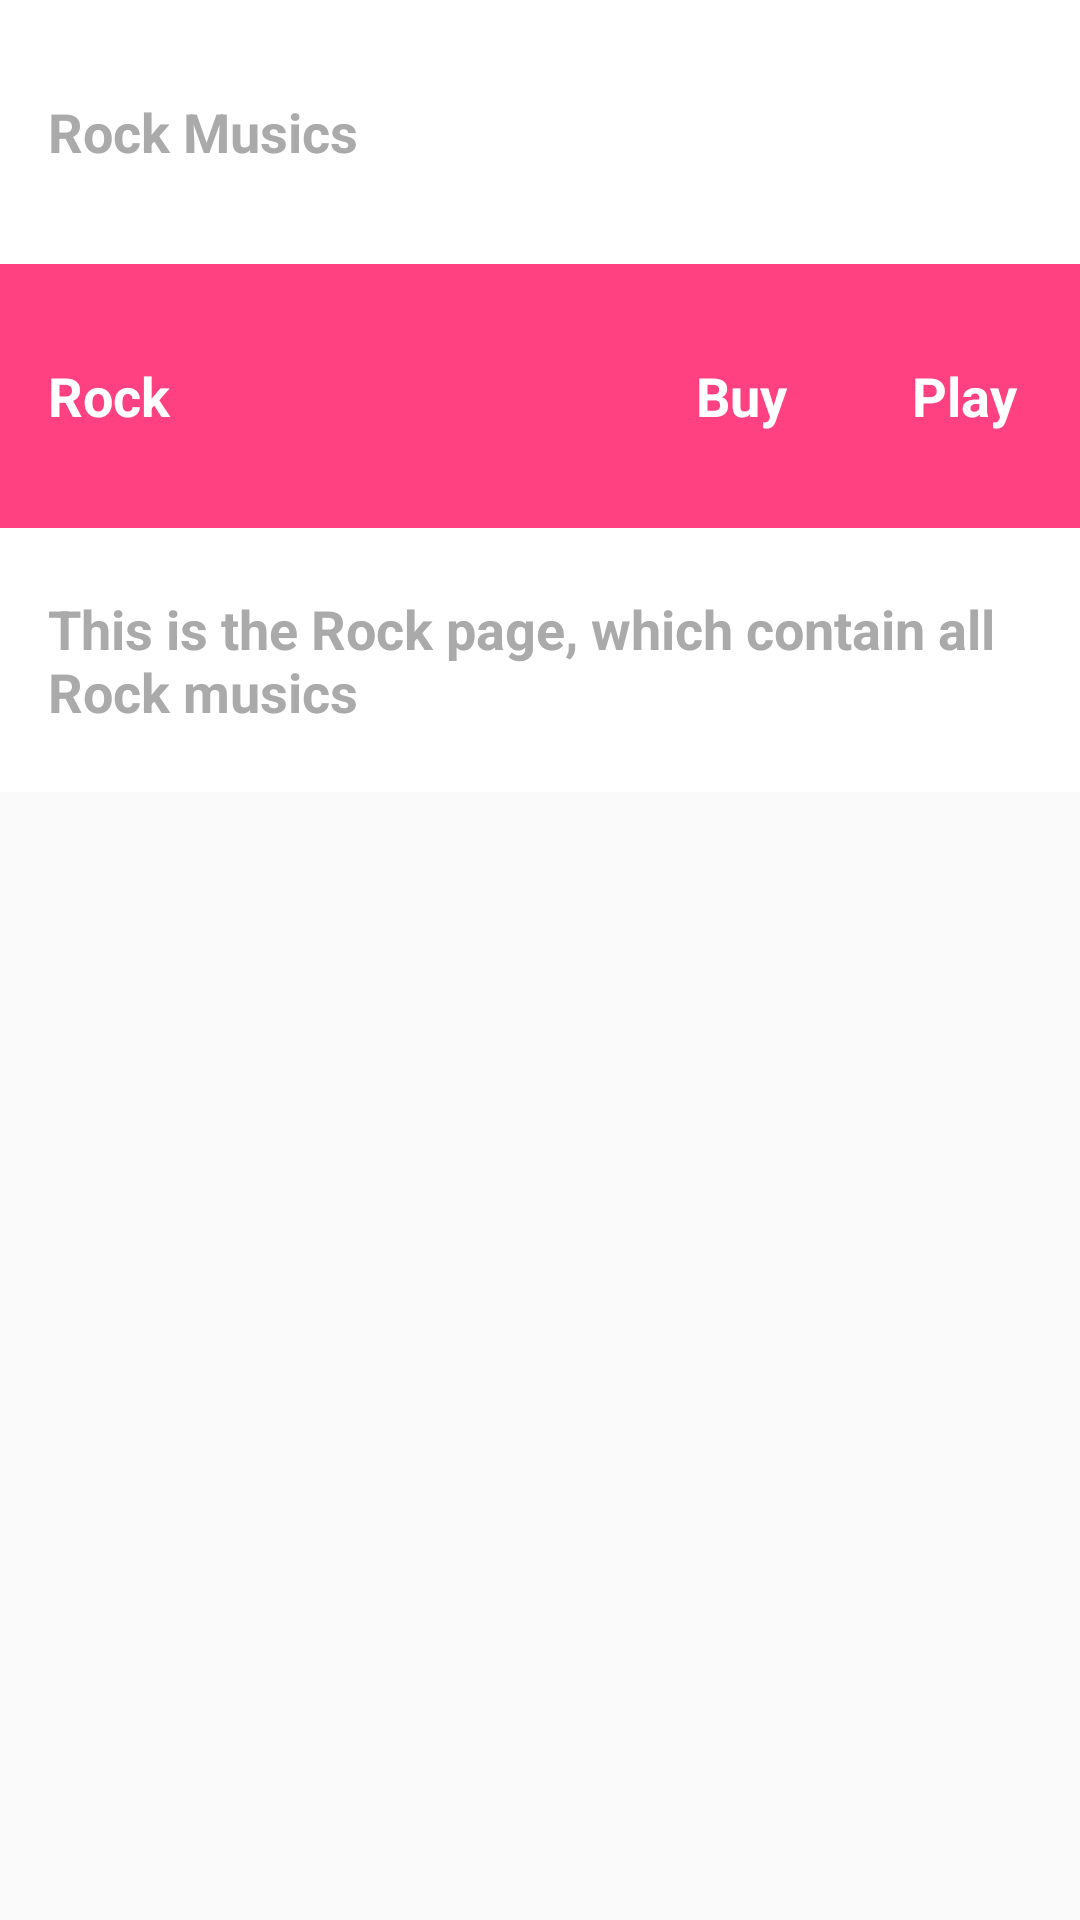

Reconstruct the res/layout file that produces this screen, plus the resources it refers to.
<!-- AndroidManifest.xml: application theme AppTheme -->
<!-- res/layout/activity_rock.xml -->
<?xml version="1.0" encoding="utf-8"?>
<android.support.constraint.ConstraintLayout
    xmlns:android="http://schemas.android.com/apk/res/android"
    xmlns:app="http://schemas.android.com/apk/res-auto"
    xmlns:tools="http://schemas.android.com/tools"
    android:layout_width="match_parent"
    android:layout_height="match_parent"
    tools:context="com.nanoddegree.musicapp.Rock">

  <LinearLayout
      android:layout_width="0dp"
      android:layout_height="0dp"
      android:orientation="vertical"
      tools:context="com.example.android.miwok.MainActivity"
      tools:layout_constraintTop_creator="1"
      tools:layout_constraintRight_creator="1"
      tools:layout_constraintBottom_creator="1"
      app:layout_constraintBottom_toBottomOf="parent"
      app:layout_constraintRight_toRightOf="parent"
      tools:layout_constraintLeft_creator="1"
      app:layout_constraintLeft_toLeftOf="parent"
      app:layout_constraintTop_toTopOf="parent">

    <TextView
        style="@style/LabelTextView"
        android:text="@string/label_rock_activity"/>

    <LinearLayout
      android:layout_width="match_parent"
      android:layout_height="wrap_content"
      android:orientation="horizontal">

      <TextView
        style="@style/CategoryStyle"
        android:text="@string/rock"
        android:layout_weight="1"/>

      <TextView
        style="@style/MusicType"
        android:text="@string/buy"
        android:layout_weight="2"/>

      <TextView
        android:id="@+id/rockBuy"
        style="@style/MusicType"
        android:text="@string/play"
        android:layout_weight="2"/>

    </LinearLayout>

    <TextView
        style="@style/LabelTextView"
        android:text="@string/rock_activity_detail"/>
  </LinearLayout>

</android.support.constraint.ConstraintLayout>
<!-- resources referenced by this layout -->
<resources>
  <string name="buy">Buy</string>
  <string name="label_rock_activity">Rock Musics</string>
  <string name="play">Play</string>
  <string name="rock">Rock</string>
  <string name="rock_activity_detail">This is the Rock page, which contain all Rock musics</string>
  <style name="CategoryStyle">
      <item name="android:layout_width">match_parent</item>
      <item name="android:layout_height">@dimen/list_item_height</item>
      <item name="android:gravity">center_vertical</item>
      <item name="android:padding">16dp</item>
      <item name="android:textColor">@android:color/white</item>
      <item name="android:textStyle">bold</item>
      <item name="android:background">@color/colorAccent</item>
      <item name="android:textAppearance">?android:textAppearanceMedium</item>
    </style>
  <style name="LabelTextView">
      <item name="android:layout_width">match_parent</item>
      <item name="android:layout_height">@dimen/list_item_height</item>
      <item name="android:gravity">center_vertical</item>
      <item name="android:padding">16dp</item>
      <item name="android:textColor">@android:color/darker_gray</item>
      <item name="android:textStyle">bold</item>
      <item name="android:background">@android:color/white</item>
      <item name="android:textAppearance">?android:textAppearanceMedium</item>
    </style>
  <style name="MusicType">
      <item name="android:layout_width">match_parent</item>
      <item name="android:layout_height">@dimen/list_item_height</item>
      <item name="android:gravity">center_vertical</item>
      <item name="android:padding">16dp</item>
      <item name="android:textColor">@android:color/white</item>
      <item name="android:textStyle">bold</item>
      <item name="android:background">@color/colorAccent</item>
      <item name="android:textAppearance">?android:textAppearanceMedium</item>
    </style>
  <style name="AppTheme" parent="Theme.AppCompat.Light.DarkActionBar">
      
      <item name="colorPrimary">@color/colorPrimary</item>
      <item name="colorPrimaryDark">@color/colorPrimaryDark</item>
      <item name="colorAccent">@color/colorAccent</item>
    </style>
  <dimen name="list_item_height">88dp</dimen>
  <color name="colorAccent">#FF4081</color>
  <color name="colorPrimary">#3F51B5</color>
  <color name="colorPrimaryDark">#303F9F</color>
</resources>
